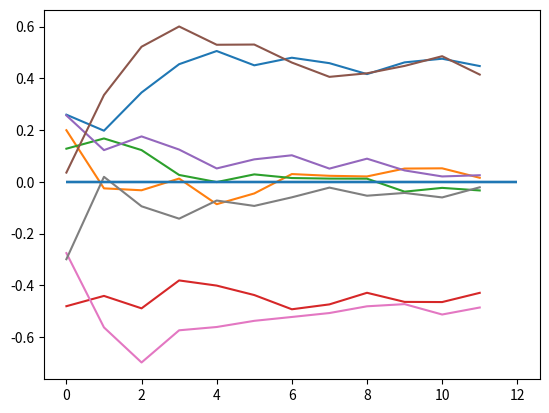

Reproduce this figure in Python. (Note: this script raises an exception after producing the figure.)
#!/usr/bin/env python3
# -*- coding: utf-8 -*-
"""
Created on Mon Mar  6 16:27:35 2023

@author: plkn
"""

# Imports
import numpy as np
import matplotlib.pyplot as plt
import os
import pandas as pd
import itertools as it

# Path out
path_out = "/home/<user>/repos/pixelstress/control_files/"

# Number of ids to create files for
ids_pilot = range(1000, 1020)
ids_experiment = range(100)

# Set parameters
n_blocks = 8
n_sequences = 12
n_trials = 8

# Iterate participants
for subject_id in it.chain(ids_pilot, ids_experiment):

    # Collector for all the numbers
    all_the_lines = []

    # Define block condition pattern (fixed for now)
    outcomes = ["good", "good", "bad", "bad", "good", "good", "bad", "bad"]
    the_path = ["easy", "close", "close", "easy", "close", "easy", "easy", "close"]

    # Get correct response for color 1
    if np.mod(subject_id, 2) == 1:
        correct_idx = 0  # Odd number participants
    else:
        correct_idx = 1  # Even number participants

    # Iterate blocks
    for block_nr in range(n_blocks):

        # Get relevant outcome factor
        outcome_factor = {"good": 1, "bad": -1}[outcomes[block_nr]]

        # Set final value
        end_point = {
            "easy": np.random.uniform(0.35, 0.5, (1,)),
            "close": np.random.uniform(0.01, 0.05, (1,)),
        }[the_path[block_nr]] * outcome_factor

        if the_path[block_nr] == "easy":
            outcome_wiggleroom = 1
        else:
            outcome_wiggleroom = 0

        # Line for blockstart
        all_the_lines.append(
            np.array(
                [
                    1,
                    "",
                    "gridBlockStartProc",
                    subject_id + 1,
                    1,
                    block_nr + 1,
                    outcome_factor,
                    outcome_wiggleroom,
                    0,
                    0,
                    0,
                    0,
                    0,
                    0,
                    0,
                    0,
                ]
            )
        )

        # Calculate scores and feedbacks
        jump_range = 0.5
        last_jump = 100;
        while np.abs(last_jump) > jump_range:
            
            # Get performance scores
            seq_scores = np.random.uniform(end_point - jump_range, end_point + jump_range, (n_sequences, 1))
            
            # Calculate feedbacks
            feedbacks = []
            for score_idx in range(len(seq_scores)):
                feedbacks.append(seq_scores[:score_idx + 1].mean())
    
            # Set outcome
            feedbacks[-1] = end_point[0]
            
            # Set last score to match feedback
            # feedbacks[-1] = (sum(seq_scores[: -1]) + x) / n_sequences
            # feedbacks[-1] * n_sequences = sum(seq_scores[: -1]) + x
            seq_scores[-1] = (feedbacks[-1] * n_sequences) - sum(seq_scores[: -1])
            seq_scores[-1] = seq_scores[-1][0]
            
            # Update last jump
            last_jump = seq_scores[-1]

        # Get average pixel proportions for sequences
        pixel_proportions = np.linspace(0.49, 0.25, n_sequences)

        # Sort pixel proportions by performance scores
        sort_idx = seq_scores.reshape(-1).argsort()

        # Sort difficulties
        pixel_proportions_sorted = np.zeros(pixel_proportions.shape)
        pixel_proportions_sorted[sort_idx] = pixel_proportions

        # Get pixel values for sequences
        pixel_values = []
        for x in pixel_proportions_sorted:
            pixel_values.append(np.random.normal(loc=x, scale=0.08, size=(n_trials,)))
        pixel_values = np.stack(pixel_values)

        # Loop sequences
        for sequence_nr in range(pixel_values.shape[0]):

            # Line for sequence start
            all_the_lines.append(
                np.array(
                    [
                        1,
                        "",
                        "gridSequenceStartProc",
                        subject_id + 1,
                        3,
                        block_nr + 1,
                        outcome_factor,
                        outcome_wiggleroom,
                        sequence_nr + 1,
                        pixel_proportions_sorted[sequence_nr],
                        0,
                        0,
                        0,
                        0,
                        0,
                        0,
                    ]
                )
            )

            # Loop trials
            for trial_nr in range(pixel_values.shape[1]):

                # Get color for trial difficulty value
                color_difficulty = np.random.randint(1, 3, 1)[0]

                # Determine correct response based on key mapping and dominant color
                if (pixel_values[sequence_nr, trial_nr] < 0.5) & (
                    color_difficulty == 1
                ):
                    correct_key = [4, 6][correct_idx]  # left
                elif (pixel_values[sequence_nr, trial_nr] < 0.5) & (
                    color_difficulty == 2
                ):
                    correct_key = [6, 4][correct_idx]  # right
                elif (pixel_values[sequence_nr, trial_nr] >= 0.5) & (
                    color_difficulty == 1
                ):
                    correct_key = [6, 4][correct_idx]  # right
                elif (pixel_values[sequence_nr, trial_nr] >= 0.5) & (
                    color_difficulty == 2
                ):
                    correct_key = [4, 6][correct_idx]  # left

                # Line for trials
                all_the_lines.append(
                    np.array(
                        [
                            1,
                            "",
                            "gridTrialProc",
                            subject_id + 1,
                            5,
                            block_nr + 1,
                            outcome_factor,
                            outcome_wiggleroom,
                            sequence_nr + 1,
                            pixel_proportions_sorted[sequence_nr],
                            0,
                            0,
                            trial_nr + 1,
                            pixel_values[sequence_nr, trial_nr],
                            color_difficulty,
                            correct_key,
                        ]
                    )
                )

            # Line sequence end
            all_the_lines.append(
                np.array(
                    [
                        1,
                        "",
                        "gridSequenceEndProc",
                        subject_id + 1,
                        4,
                        block_nr + 1,
                        outcome_factor,
                        outcome_wiggleroom,
                        sequence_nr + 1,
                        pixel_proportions_sorted[sequence_nr],
                        seq_scores[sequence_nr, 0],
                        feedbacks[sequence_nr],
                        0,
                        0,
                        0,
                        0,
                    ]
                )
            )

        # Line block end
        all_the_lines.append(
            np.array(
                [
                    1,
                    "",
                    "gridBlockEndProc",
                    subject_id + 1,
                    2,
                    block_nr + 1,
                    outcome_factor,
                    outcome_wiggleroom,
                    0,
                    0,
                    0,
                    0,
                    0,
                    0,
                    0,
                    0,
                ]
            )
        )

        # Plot feedback
        plt.plot(feedbacks)
        plt.hlines(0, 0, n_sequences)

    # Stack lines to array
    all_the_lines = np.stack(all_the_lines)

    # Create data frame
    cols = [
        "Weight",
        "Nested",
        "Procedure",
        "subjectID",
        "event_code",
        "block_nr",
        "block_outcome",
        "block_wiggleroom",
        "sequence_nr",
        "sequence_difficulty",
        "sequence_feedback",
        "sequence_feedback_scaled",
        "trial_nr",
        "trial_difficulty",
        "color",
        "correct_response",
    ]
    df = pd.DataFrame(all_the_lines, columns=cols)

    # Save
    fn = os.path.join(path_out, f"control_file_{str(subject_id+1)}_exp.csv")
    df.to_csv(fn, sep="\t", index=False)

    # Columns in file
    # 01: subject id
    # 02: event_code (1=blockstart, 2=blockend, 3=sequencestart, 4=sequenceend, 5=trial)
    # 03: block_nr
    # 04: block_outcome (-1 = bad, 1 = good)
    # 05: block_wiggleroom
    # 06: sequence_nr
    # 07: sequence_difficulty
    # 08: sequence_feedback
    # 09: sequence_feedback_scaled (accumulated)
    # 10: trial_nr
    # 11: trial_difficulty
    # 12: color (1 = color 1, 2 = color 2)
    # 13: Correct response (1 = left, 2 = right)
